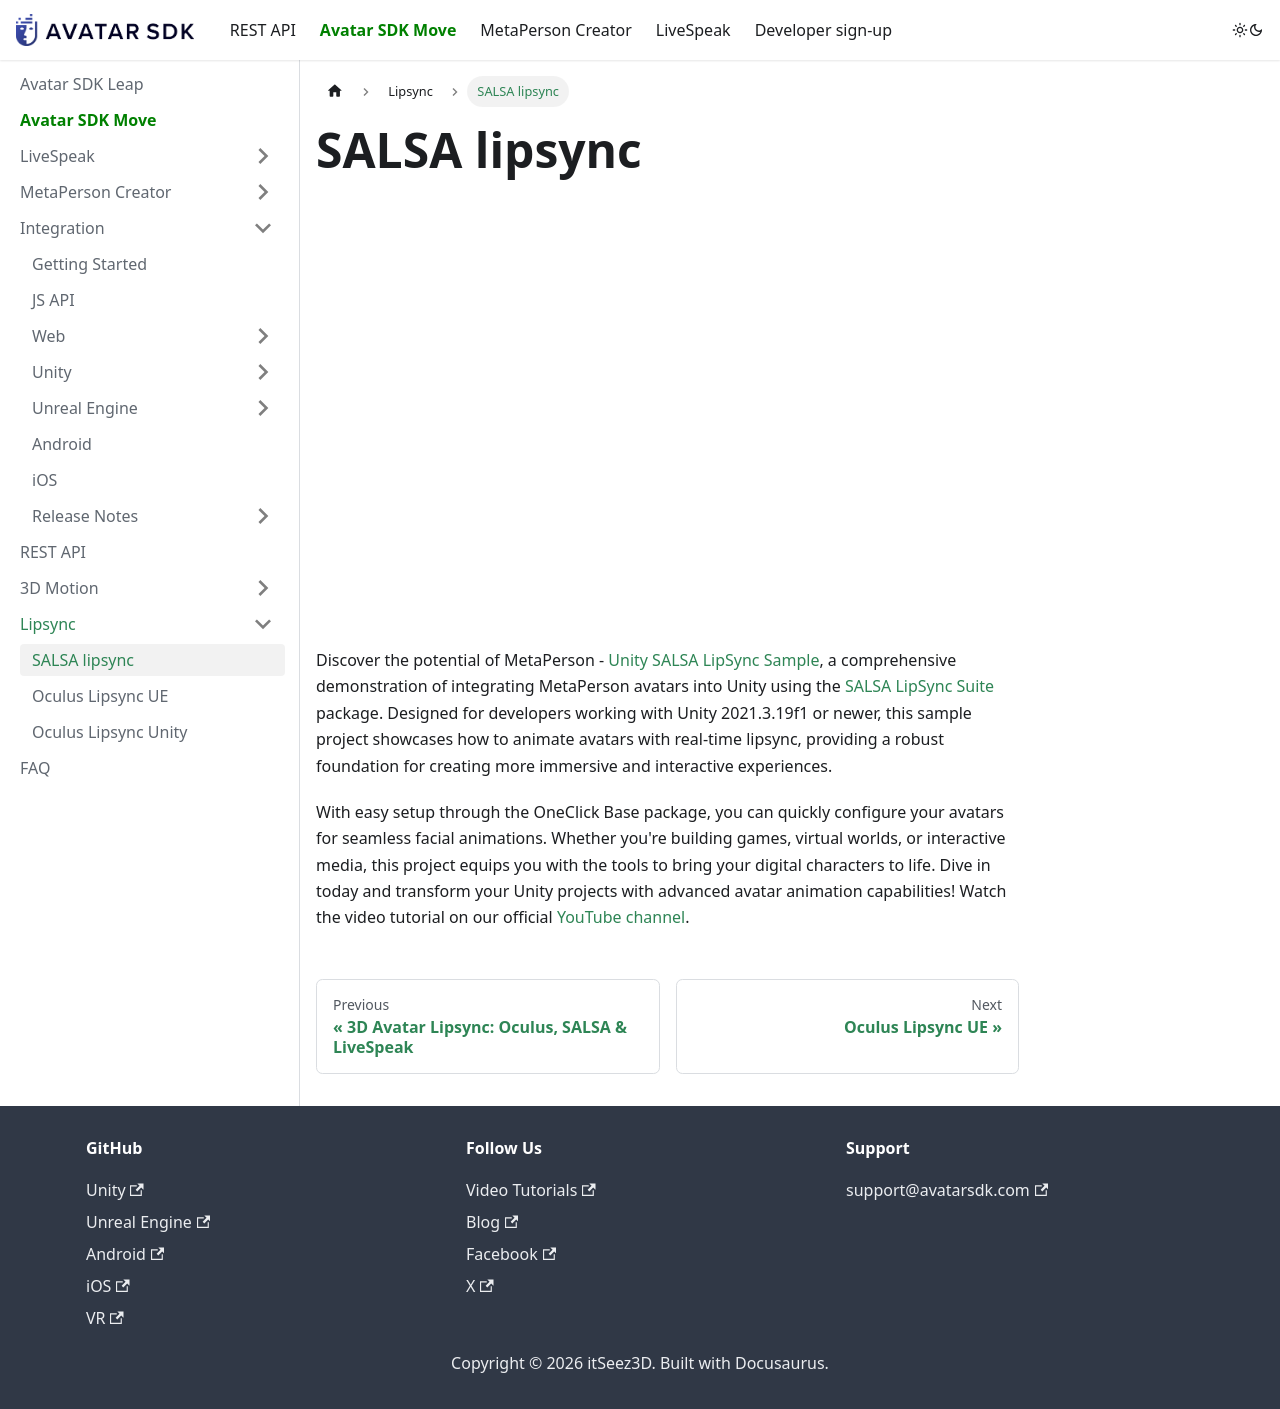

repository: itseez3d/metaperson · page: salsa/index.html · generator: docusaurus

---
sidebar_label: 'SALSA lipsync'
description: Using SALSA lipsync with MetaPerson
---

# SALSA lipsync

<div class="iframe-container">
<iframe width="560" height="315" allow="fullscreen"
src="https://www.youtube.com/embed/50WuD6XE9Jk?si=dOXTUgQbBJeBCDrf">
</iframe></div>

&nbsp;

Discover the potential of MetaPerson - [Unity SALSA LipSync Sample](https://github.com/avatarsdk/metaperson-salsa-sample), a comprehensive demonstration of integrating MetaPerson avatars into Unity using the [SALSA LipSync](https://assetstore.unity.com/packages/tools/animation/salsa-lipsync-suite-148442) package. Designed for developers working with Unity 2021.3.19f1 or newer, this sample project showcases how to animate avatars with real-time LipSync, providing a robust foundation for creating more immersive and interactive experiences. 

With easy setup through the OneClick Base package, you can quickly configure your avatars for seamless facial animations. Whether you're building games, virtual worlds, or interactive media, this project equips you with the tools to bring your digital characters to life. Dive in today and transform your Unity projects with advanced avatar animation capabilities! Watch the video tutorial on our official [YouTube channel](https://youtube.com/playlist?list=PLDdNlBHHu4Dl6zI8ZFNGfFigy9VJeT8on&feature=shared).
